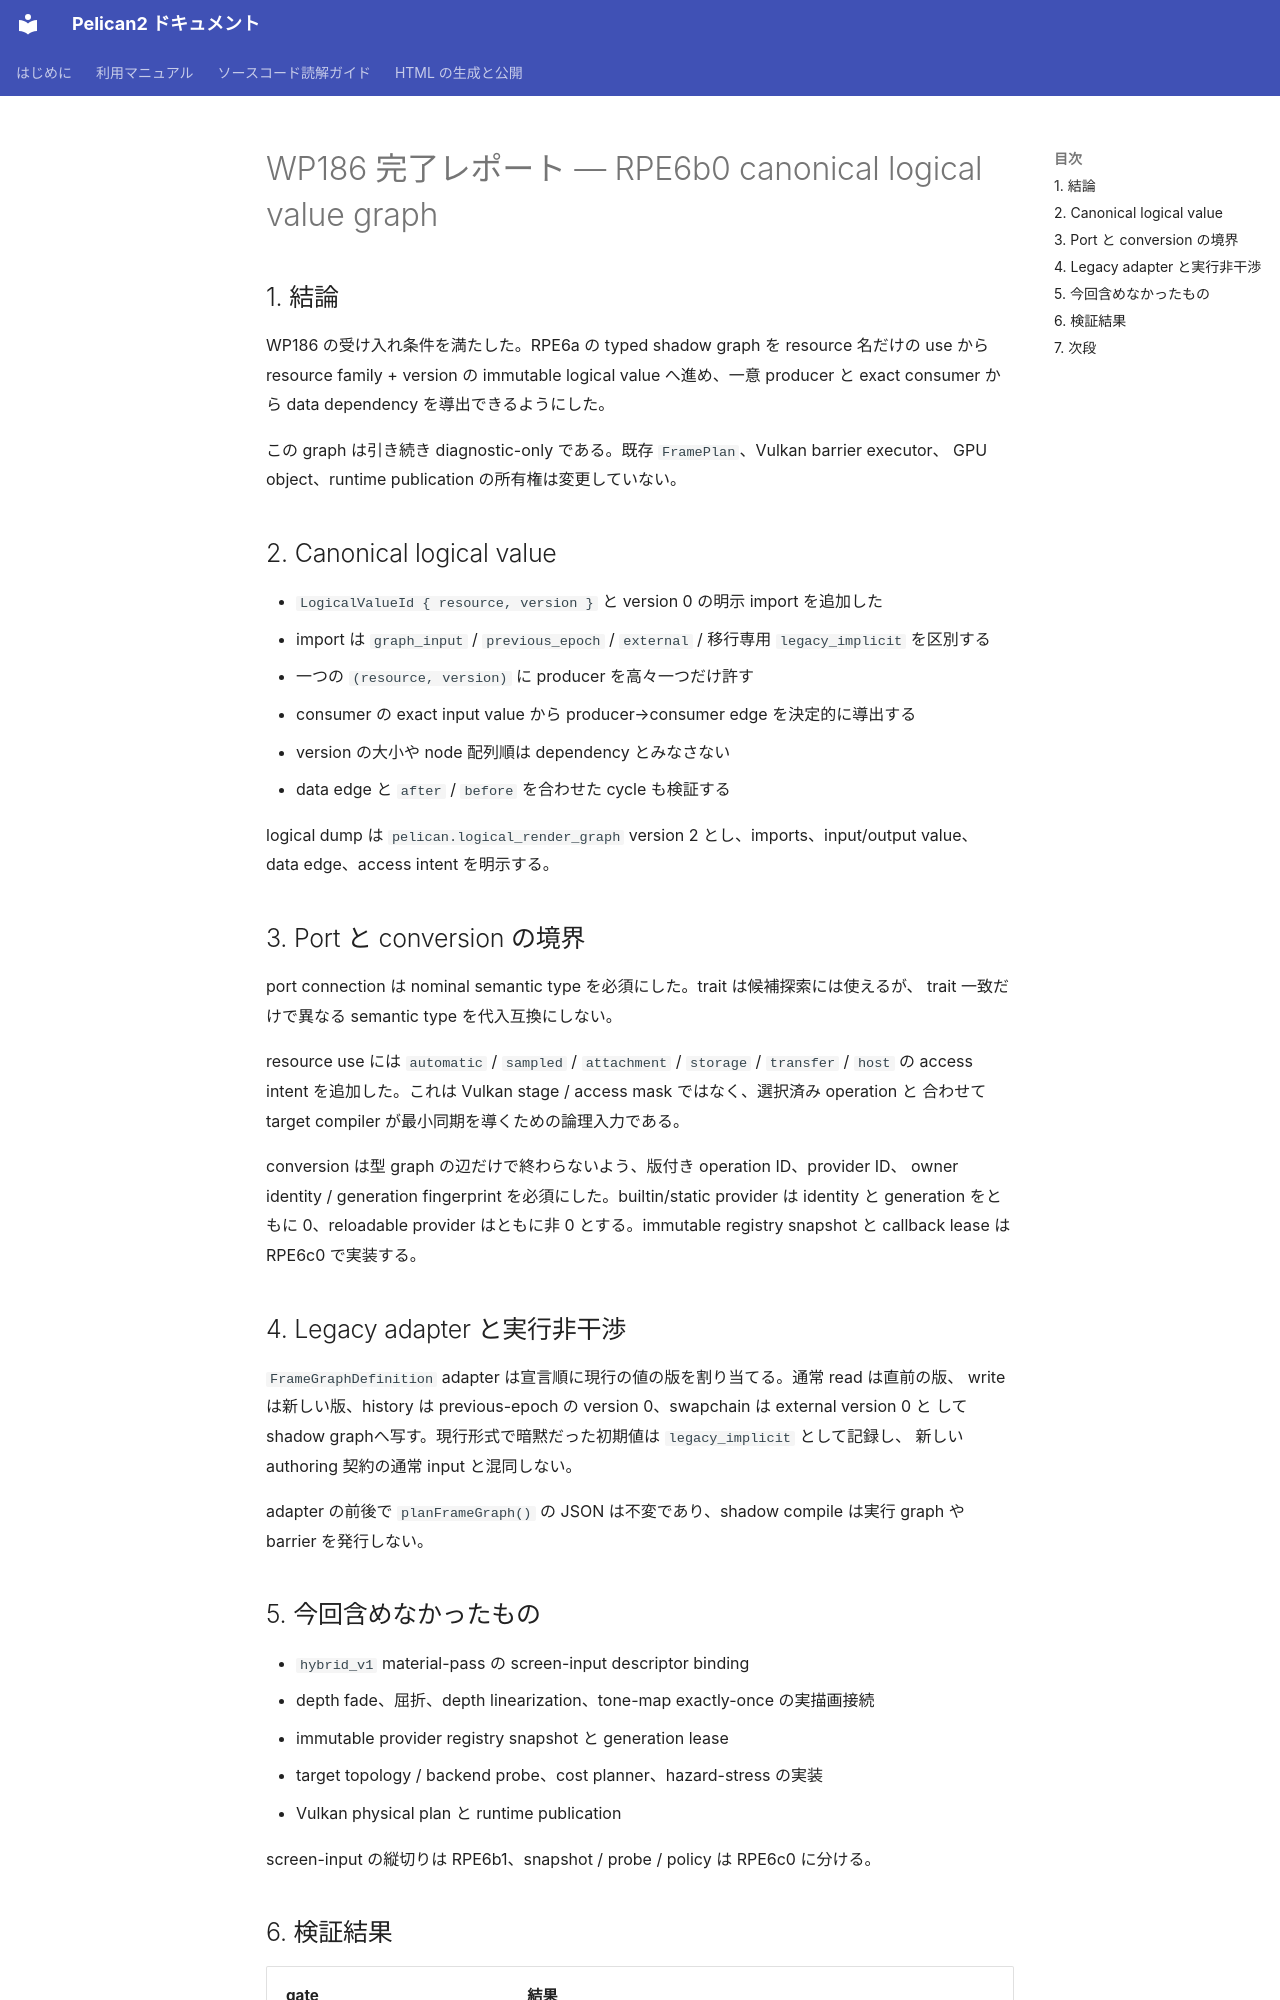

repository: pelican-games/peligraph · page: design_reviews/2026-07-23_wp186_report.html · generator: mkdocs

# WP186 完了レポート — RPE6b0 canonical logical value graph

## 1. 結論

WP186 の受け入れ条件を満たした。RPE6a の typed shadow graph を resource 名だけの use から
resource family + version の immutable logical value へ進め、一意 producer と exact consumer
から data dependency を導出できるようにした。

この graph は引き続き diagnostic-only である。既存 `FramePlan`、Vulkan barrier executor、
GPU object、runtime publication の所有権は変更していない。

## 2. Canonical logical value

- `LogicalValueId { resource, version }` と version 0 の明示 import を追加した
- import は `graph_input` / `previous_epoch` / `external` / 移行専用
  `legacy_implicit` を区別する
- 一つの `(resource, version)` に producer を高々一つだけ許す
- consumer の exact input value から producer→consumer edge を決定的に導出する
- version の大小や node 配列順は dependency とみなさない
- data edge と `after` / `before` を合わせた cycle も検証する

logical dump は `pelican.logical_render_graph` version 2 とし、imports、input/output value、
data edge、access intent を明示する。

## 3. Port と conversion の境界

port connection は nominal semantic type を必須にした。trait は候補探索には使えるが、
trait 一致だけで異なる semantic type を代入互換にしない。

resource use には `automatic` / `sampled` / `attachment` / `storage` / `transfer` / `host` の
access intent を追加した。これは Vulkan stage / access mask ではなく、選択済み operation と
合わせて target compiler が最小同期を導くための論理入力である。

conversion は型 graph の辺だけで終わらないよう、版付き operation ID、provider ID、
owner identity / generation fingerprint を必須にした。builtin/static provider は identity と
generation をともに 0、reloadable provider はともに非 0 とする。immutable registry snapshot と
callback lease は RPE6c0 で実装する。

## 4. Legacy adapter と実行非干渉

`FrameGraphDefinition` adapter は宣言順に現行の値の版を割り当てる。通常 read は直前の版、
write は新しい版、history は previous-epoch の version 0、swapchain は external version 0 と
して shadow graphへ写す。現行形式で暗黙だった初期値は `legacy_implicit` として記録し、
新しい authoring 契約の通常 input と混同しない。

adapter の前後で `planFrameGraph()` の JSON は不変であり、shadow compile は実行 graph や
barrier を発行しない。
